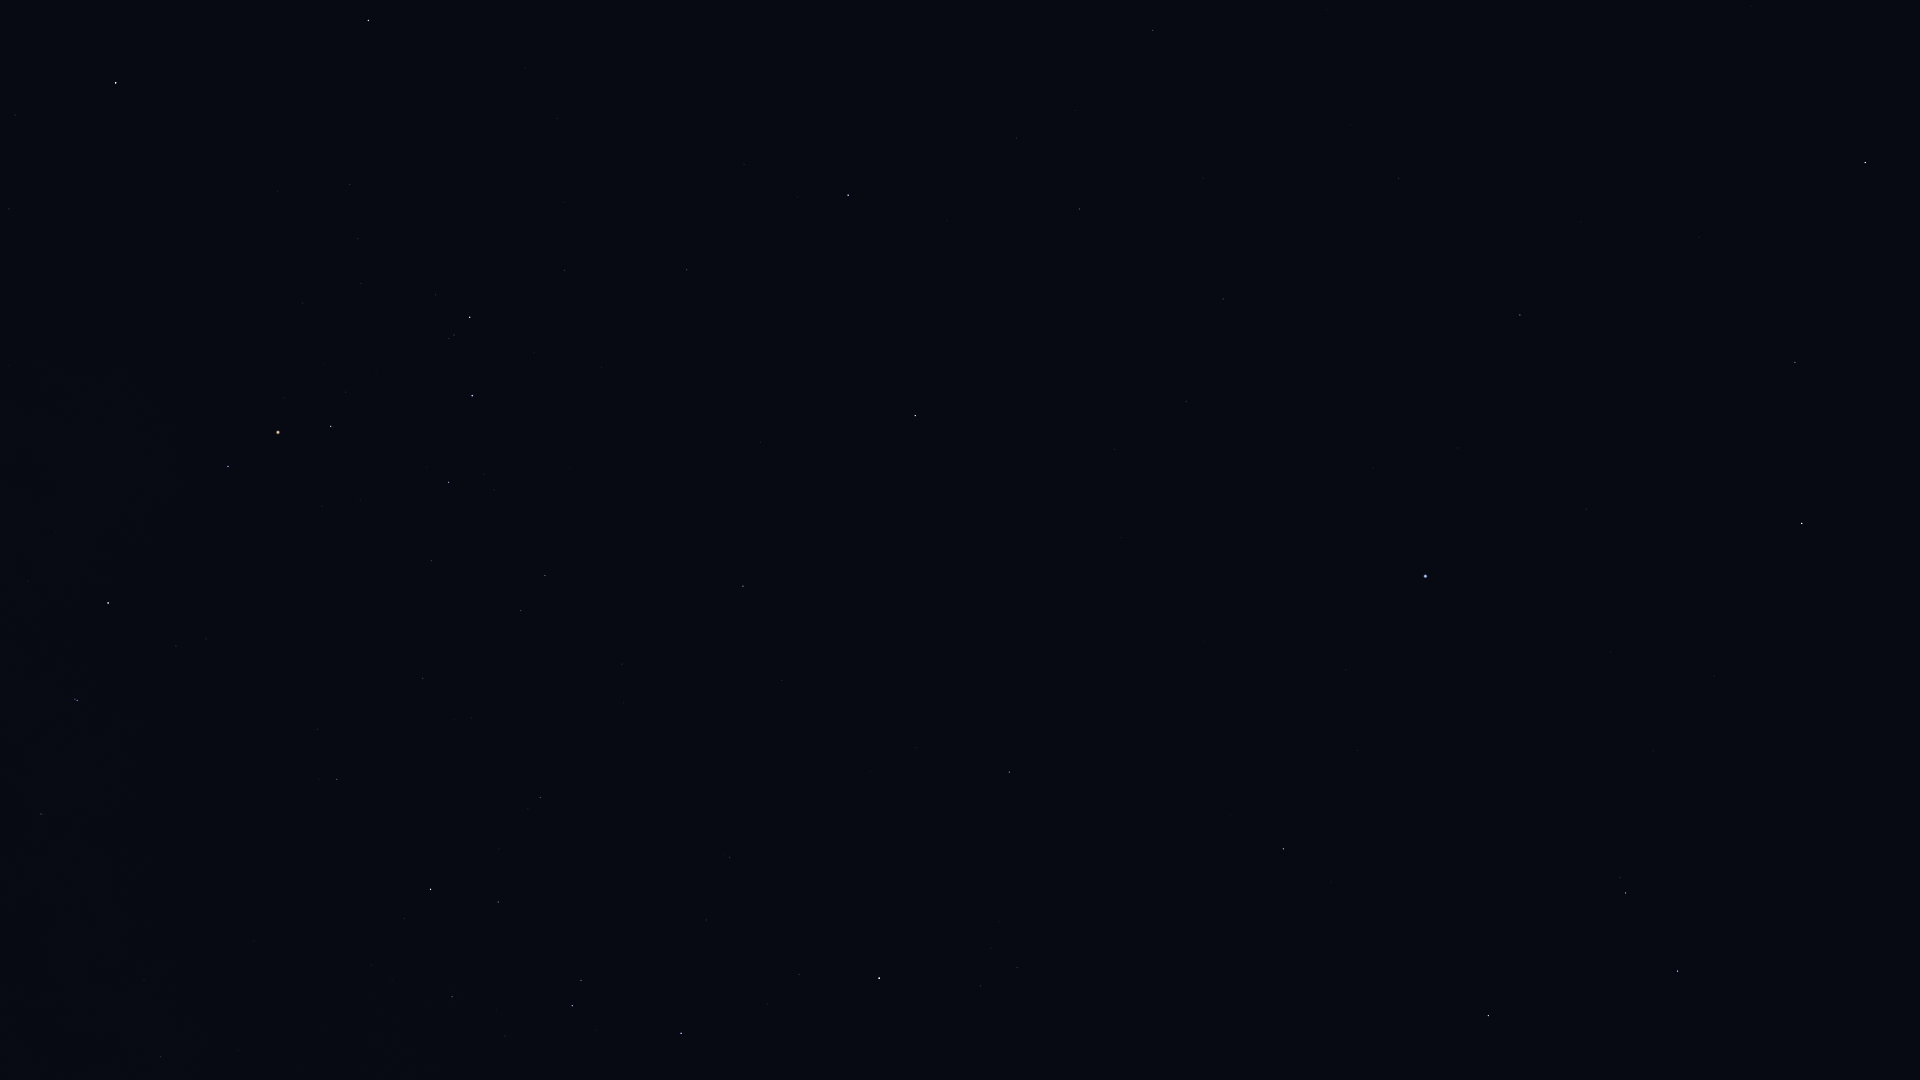

Values plotted in this chart, from the file beside it:
Star_ID, Name, X, Y
17847, Atlas, 136, 239
58188, HIP 58188, 1782, 1047
59803, Gienah, 1678, 971
60965, Algorab, 1626, 893
61174, HIP 61174, 1620, 878
61359, Kraz, 1488, 1016
63090, Minelauva, 1795, 362
63608, Vindemiatrix, 1865, 163
64166, HIP 64166, 1331, 882
64962, HIP 64962, 1283, 849
65474, Spica, 1426, 576
66249, Heze, 1520, 315
68520, HIP 68520, 1399, 178
68895, HIP 68895, 1009, 772
68933, Menkent, 879, 978
69415, HIP 69415, 972, 766
69427, Kang, 1186, 402
69701, Syrma, 1223, 299
69974, Khambalia, 1115, 449
70306, HIP 70306, 916, 748
70755, Elgafar, 1203, 178
71352, HIP 71352, 681, 1033
72220, HIP 72220, 1153, 30
72339, Mönch, 1119, 76
72571, HIP 72571, 782, 680
72622, Zubenelgenubi, 915, 416
73714, Brachium, 743, 586
74785, Zubeneschamali, 848, 195
75141, HIP 75141, 498, 902
75177, HIP 75177, 540, 798
76297, HIP 76297, 431, 889
76333, Zubenelhakrabi, 687, 270
76552, HIP 76552, 404, 919
77634, HIP 77634, 423, 678
77853, HIP 77853, 565, 270
78104, Iklil, 432, 561
78265, Fang, 449, 482
78384, HIP 78384, 337, 779
78401, Dschubba, 472, 396
78639, HIP 78639, 238, 1051
78820, Acrab, 470, 317
78970, HIP 78970, 315, 727
79374, Jabbah, 436, 295
79431, Sharjah, 437, 279
80000, HIP 80000, 161, 1057
80112, Alniyat, 331, 426
80582, HIP 80582, 144, 980
80687, Timir, 395, 111
80763, Antares, 278, 432
81266, Paikauhale, 228, 466
82396, Larawag, 108, 603
82514, Xamidimura, 77, 701
82545, Pipirima, 75, 699
82671, HIP 82671, 44, 815
84012, Sabik, 116, 83
84405, Guniibuu, 10, 366
